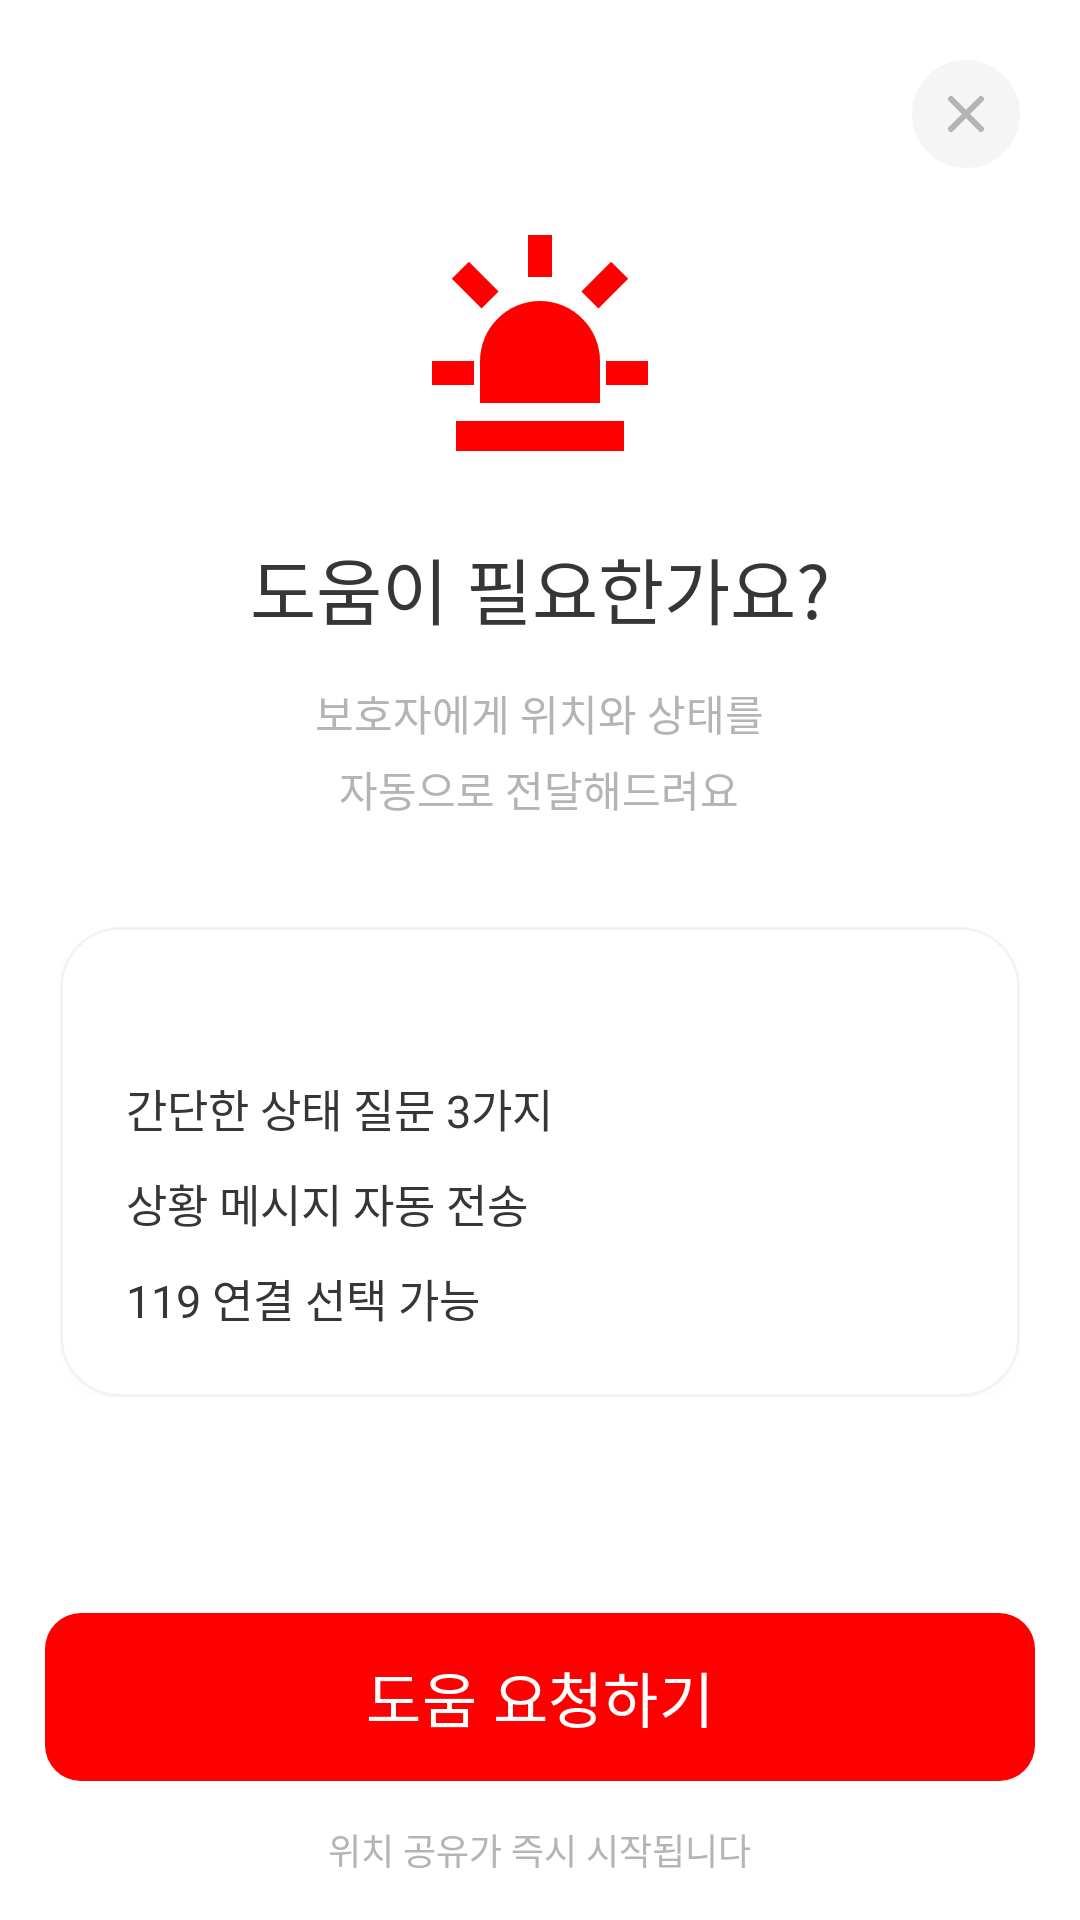

This screen was rendered from an Android layout file. Write that file and the resources it references.
<!-- AndroidManifest.xml: application theme Theme.DeunDeun -->
<!-- res/layout/activity_sos.xml -->
<?xml version="1.0" encoding="utf-8"?>
<androidx.constraintlayout.widget.ConstraintLayout
    xmlns:android="http://schemas.android.com/apk/res/android"
    xmlns:app="http://schemas.android.com/apk/res-auto"
    xmlns:tools="http://schemas.android.com/tools"
    android:id="@+id/sos_root"
    android:layout_width="match_parent"
    android:layout_height="match_parent"
    android:background="@color/white"
    tools:context=".ui.sos.SosActivity">

    <ImageButton
        android:id="@+id/btn_close"
        android:layout_width="36dp"
        android:layout_height="36dp"
        android:layout_marginTop="@dimen/space_l"
        android:layout_marginEnd="@dimen/screen_h_margin"
        android:background="@drawable/bg_circle_subtle"
        android:contentDescription="@string/cd_close"
        android:scaleType="center"
        android:src="@drawable/ic_close"
        app:layout_constraintEnd_toEndOf="parent"
        app:layout_constraintTop_toTopOf="parent"
        app:tint="@color/text_secondary" />

    <LinearLayout
        android:id="@+id/sos_content"
        android:layout_width="0dp"
        android:layout_height="wrap_content"
        android:gravity="center_horizontal"
        android:orientation="vertical"
        android:paddingStart="@dimen/screen_h_margin"
        android:paddingEnd="@dimen/screen_h_margin"
        app:layout_constraintBottom_toTopOf="@id/cta_container"
        app:layout_constraintEnd_toEndOf="parent"
        app:layout_constraintStart_toStartOf="parent"
        app:layout_constraintTop_toBottomOf="@id/btn_close"
        app:layout_constraintVertical_bias="0.28">

        <ImageView
            android:layout_width="88dp"
            android:layout_height="80dp"
            android:importantForAccessibility="no"
            android:src="@drawable/ic_siren" />

        <TextView
            android:layout_width="wrap_content"
            android:layout_height="wrap_content"
            android:layout_marginTop="@dimen/space_l"
            android:fontFamily="@font/pretendard_extrabold"
            android:includeFontPadding="false"
            android:text="@string/sos_title"
            android:textColor="@color/text_primary"
            android:textSize="24sp" />

        <TextView
            style="@style/Text.Body"
            android:layout_width="wrap_content"
            android:layout_height="wrap_content"
            android:layout_marginTop="@dimen/space_m"
            android:gravity="center"
            android:text="@string/sos_desc" />

        <com.google.android.material.card.MaterialCardView
            style="@style/Card.Deundeun"
            android:layout_width="match_parent"
            android:layout_height="wrap_content"
            android:layout_marginTop="36dp">

            <LinearLayout
                android:layout_width="match_parent"
                android:layout_height="wrap_content"
                android:orientation="vertical"
                android:padding="22dp">

                <TextView
                    android:id="@+id/sos_step_1"
                    style="@style/Text.ItemTitle"
                    android:layout_width="wrap_content"
                    android:layout_height="wrap_content"
                    android:textSize="15sp"
                    tools:text="엄마에게 GPS 위치 전송" />

                <TextView
                    style="@style/Text.ItemTitle"
                    android:layout_width="wrap_content"
                    android:layout_height="wrap_content"
                    android:layout_marginTop="10dp"
                    android:text="@string/sos_step_2"
                    android:textSize="15sp" />

                <TextView
                    style="@style/Text.ItemTitle"
                    android:layout_width="wrap_content"
                    android:layout_height="wrap_content"
                    android:layout_marginTop="10dp"
                    android:text="@string/sos_step_3"
                    android:textSize="15sp" />

                <TextView
                    style="@style/Text.ItemTitle"
                    android:layout_width="wrap_content"
                    android:layout_height="wrap_content"
                    android:layout_marginTop="10dp"
                    android:text="@string/sos_step_4"
                    android:textSize="15sp" />

            </LinearLayout>

        </com.google.android.material.card.MaterialCardView>

    </LinearLayout>

    <LinearLayout
        android:id="@+id/cta_container"
        android:layout_width="0dp"
        android:layout_height="wrap_content"
        android:gravity="center_horizontal"
        android:orientation="vertical"
        android:padding="15dp"
        app:layout_constraintBottom_toBottomOf="parent"
        app:layout_constraintEnd_toEndOf="parent"
        app:layout_constraintStart_toStartOf="parent">

        <com.google.android.material.button.MaterialButton
            android:id="@+id/btn_request"
            style="@style/Button.Cta"
            android:layout_width="match_parent"
            android:text="@string/sos_action"
            app:backgroundTint="@color/red_sos" />

        <TextView
            android:id="@+id/sos_footnote"
            style="@style/Text.ItemMeta"
            android:layout_width="wrap_content"
            android:layout_height="wrap_content"
            android:layout_marginTop="@dimen/space_m"
            android:text="@string/sos_footnote"
            android:textSize="12sp" />

    </LinearLayout>

</androidx.constraintlayout.widget.ConstraintLayout>
<!-- resources referenced by this layout -->
<resources>
  <color name="red_sos">#FFFF0000</color>
  <color name="text_primary">#FF363636</color>
  <color name="text_secondary">#FFB4B4B4</color>
  <color name="white">#FFFFFFFF</color>
  <dimen name="screen_h_margin">20dp</dimen>
  <dimen name="space_l">20dp</dimen>
  <dimen name="space_m">14dp</dimen>
  <!-- drawable bg_circle_subtle (drawable) -->
  <shape xmlns:android="http://schemas.android.com/apk/res/android" android:shape="oval">
      <solid android:color="@color/surface_subtle" />
  </shape>
  <!-- drawable ic_close (drawable) -->
  <vector xmlns:android="http://schemas.android.com/apk/res/android"
      android:width="18dp" android:height="18dp"
      android:viewportWidth="18" android:viewportHeight="18"
      android:tint="@color/white">
      <path android:fillColor="@android:color/transparent"
          android:strokeColor="@android:color/white" android:strokeWidth="2"
          android:strokeLineCap="round"
          android:pathData="M4,4L14,14M14,4L4,14" />
  </vector>
  <string name="cd_close">닫기</string>
  <string name="sos_action">도움 요청하기</string>
  <string name="sos_desc">보호자에게 위치와 상태를\n자동으로 전달해드려요</string>
  <string name="sos_footnote">위치 공유가 즉시 시작됩니다</string>
  <string name="sos_step_2">간단한 상태 질문 3가지</string>
  <string name="sos_step_3">상황 메시지 자동 전송</string>
  <string name="sos_step_4">119 연결 선택 가능</string>
  <string name="sos_title">도움이 필요한가요?</string>
  <style name="Button.Cta" parent="Button.Primary">
          <item name="android:textSize">20sp</item>
      </style>
  <style name="Text.Body" parent="">
          <item name="android:fontFamily">@font/pretendard_regular</item>
          <item name="android:textSize">14sp</item>
          <item name="android:textColor">@color/text_secondary</item>
          <item name="android:lineSpacingExtra">5sp</item>
          <item name="android:includeFontPadding">false</item>
      </style>
  <style name="Text.ItemMeta" parent="">
          <item name="android:fontFamily">@font/pretendard_semibold</item>
          <item name="android:textSize">13sp</item>
          <item name="android:textColor">@color/text_secondary</item>
          <item name="android:includeFontPadding">false</item>
      </style>
  <style name="Text.ItemTitle" parent="">
          <item name="android:fontFamily">@font/pretendard_semibold</item>
          <item name="android:textSize">17sp</item>
          <item name="android:textColor">@color/text_primary</item>
          <item name="android:includeFontPadding">false</item>
      </style>
  <color name="surface_subtle">#FFF5F5F5</color>
  <style name="Button.Primary" parent="Widget.Material3.Button">
          <item name="android:fontFamily">@font/pretendard_semibold</item>
          <item name="android:layout_height">@dimen/button_height</item>
          <item name="android:textSize">18sp</item>
          <item name="android:textColor">@color/white</item>
          <item name="backgroundTint">@color/orange_primary</item>
          <item name="cornerRadius">@dimen/button_radius</item>
          <item name="android:insetTop">0dp</item>
          <item name="android:insetBottom">0dp</item>
      </style>
  <dimen name="card_radius">20dp</dimen>
  <dimen name="card_elevation">2dp</dimen>
  <color name="surface_card">#FFFFFFFF</color>
  <color name="card_stroke">#FFF3F3F3</color>
  <dimen name="card_stroke_width">1dp</dimen>
  <color name="card_shadow">#14000000</color>
  <color name="orange_primary">#FFF97316</color>
  <style name="Dialog.Deundeun" parent="ThemeOverlay.Material3.MaterialAlertDialog">
          <item name="colorPrimary">@color/orange_primary</item>
          <item name="colorSurface">@color/white</item>
          <item name="colorOnSurface">@color/text_primary</item>
          <item name="colorOnSurfaceVariant">@color/text_primary</item>
          <item name="colorSecondary">@color/orange_primary</item>
      </style>
  <dimen name="button_height">56dp</dimen>
  <dimen name="button_radius">12dp</dimen>
</resources>
